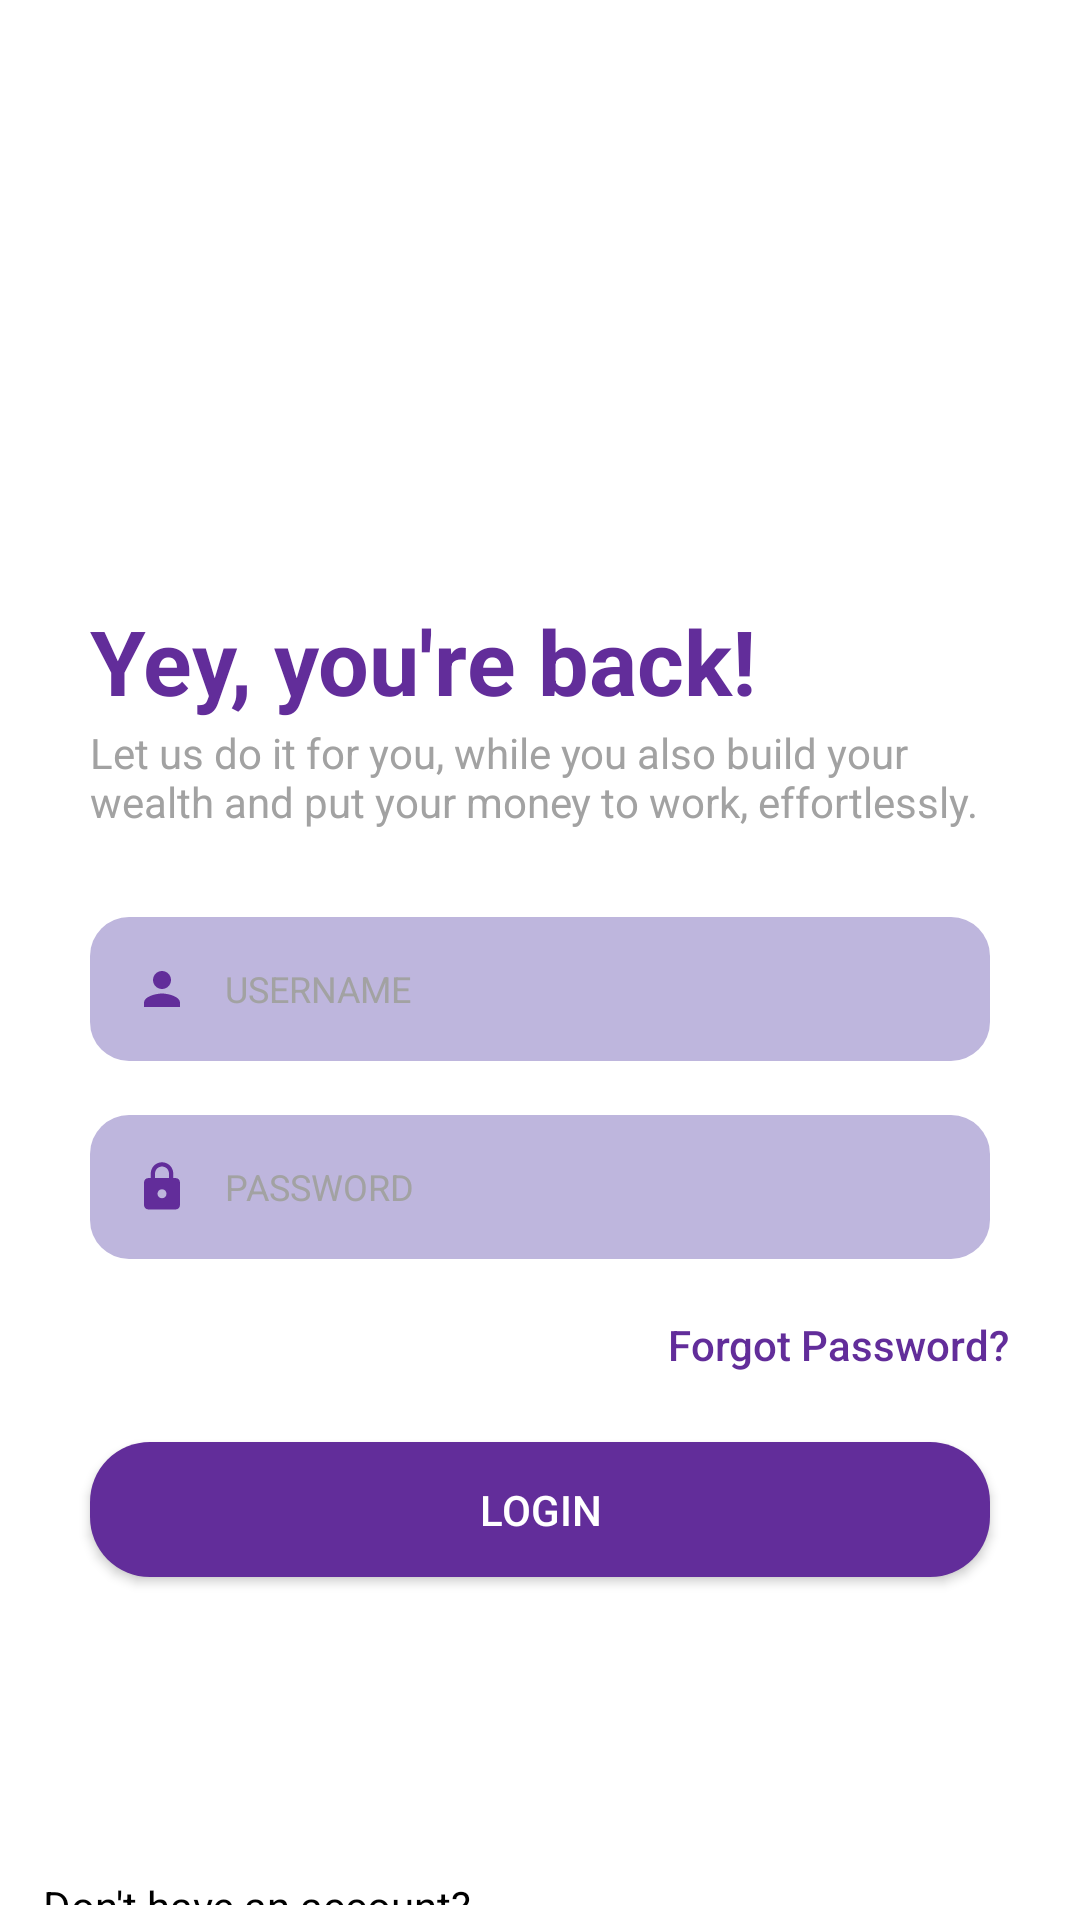

This screen was rendered from an Android layout file. Write that file and the resources it references.
<!-- AndroidManifest.xml: application theme Theme.Investaverse -->
<!-- res/layout/login.xml -->
<?xml version="1.0" encoding="utf-8"?>
<RelativeLayout xmlns:android="http://schemas.android.com/apk/res/android"
    xmlns:app="http://schemas.android.com/apk/res-auto"
    xmlns:tools="http://schemas.android.com/tools"
    android:layout_width="match_parent"
    android:layout_height="match_parent">


    <TextView
        android:id="@+id/back"
        android:layout_width="match_parent"
        android:layout_height="wrap_content"
        android:layout_marginStart="30dp"
        android:layout_marginTop="200dp"
        android:layout_marginEnd="20dp"
        android:textStyle="bold"
        android:text="Yey, you're back!"
        android:textSize="30dp"
        android:textColor="#622D9A"/>

    <TextView
        android:id="@+id/text"
        android:layout_width="wrap_content"
        android:layout_height="wrap_content"
        android:layout_below="@+id/back"
        android:layout_marginStart="30dp"
        android:layout_marginTop="1dp"
        android:layout_marginEnd="20dp"
        android:text="Let us do it for you, while you also build your wealth and put your money to work, effortlessly."
        android:textColor="#A2A2A2"
        android:textSize="14dp"
        app:layout_constraintStart_toStartOf="parent"
        app:layout_constraintTop_toTopOf="parent" />

    <EditText
        android:id="@+id/username"
        android:layout_width="match_parent"
        android:layout_height="wrap_content"
        android:layout_below="@+id/text"
        android:layout_marginStart="30dp"
        android:layout_marginTop="29dp"
        android:layout_marginEnd="30dp"
        android:layout_marginBottom="10dp"
        android:background="@drawable/edittext_bg"
        android:hint="USERNAME"
        android:textSize="12dp"
        android:padding="15dp"
        android:textColor="@color/black"
        android:textColorHint="#A2A2A2"
        android:drawableLeft="@drawable/user_icon"
        android:drawablePadding="12dp"/>

    <EditText
        android:id="@+id/pass"
        android:layout_width="match_parent"
        android:layout_height="wrap_content"
        android:layout_below="@+id/username"
        android:layout_marginStart="30dp"
        android:layout_marginTop="8dp"
        android:layout_marginEnd="30dp"
        android:layout_marginBottom="8dp"
        android:background="@drawable/edittext_bg"
        android:hint="PASSWORD"
        android:inputType="textPassword"
        android:textSize="12dp"
        android:padding="15dp"
        android:textColor="@color/black"
        android:textColorHint="#A2A2A2"
        android:drawableLeft="@drawable/pass_icon"
        android:drawablePadding="12dp" />

    <Button
        android:id="@+id/forgot"
        style="?android:attr/borderlessButtonStyle"
        android:layout_width="wrap_content"
        android:layout_height="39dp"
        android:layout_below="@+id/pass"
        android:layout_alignParentEnd="true"
        android:layout_centerHorizontal="true"
        android:layout_marginStart="30dp"
        android:layout_marginTop="1dp"
        android:layout_marginEnd="12dp"
        android:layout_marginBottom="5dp"
        android:gravity="end"
        android:text="Forgot Password?"
        android:textAllCaps="false"
        android:textColor="#622D9A" />

    <Button
        android:id="@+id/login"
        android:layout_width="match_parent"
        android:layout_height="45dp"
        android:layout_below="@+id/forgot"
        android:layout_centerHorizontal="true"
        android:layout_marginStart="30dp"
        android:layout_marginTop="8dp"
        android:layout_marginEnd="30dp"
        android:background="@drawable/btn_bg"
        android:text="LOGIN"
        android:textColor="@color/white" />

    <TextView
        android:id="@+id/dont"
        android:layout_width="wrap_content"
        android:layout_height="wrap_content"
        android:layout_below="@+id/login"
        android:layout_alignParentEnd="true"
        android:layout_centerHorizontal="true"
        android:layout_marginStart="5dp"
        android:layout_marginTop="100dp"
        android:layout_marginEnd="203dp"
        android:layout_marginBottom="5dp"
        android:gravity="end"
        android:text="Don't have an account?"
        android:textColor="@color/black" />

    <Button
        android:id="@+id/signup"
        style="?android:attr/borderlessButtonStyle"
        android:layout_width="wrap_content"
        android:layout_height="39dp"
        android:layout_below="@+id/login"
        android:layout_alignParentEnd="true"
        android:layout_centerHorizontal="true"
        android:layout_marginStart="2dp"
        android:layout_marginTop="90dp"
        android:layout_marginEnd="64dp"
        android:layout_marginBottom="5dp"
        android:gravity="end"
        android:text="Create an account"
        android:textAllCaps="false"
        android:textColor="#622D9A" />

</RelativeLayout>
<!-- resources referenced by this layout -->
<resources>
  <!-- drawable btn_bg (drawable) -->
  <?xml version="1.0" encoding="utf-8"?>
  <shape xmlns:android="http://schemas.android.com/apk/res/android"
      android:shape="rectangle">
      <corners android:radius="20dp" />
      <solid android:color="#622D9A" />
  </shape>
  <!-- drawable edittext_bg (drawable) -->
  <shape xmlns:android="http://schemas.android.com/apk/res/android"
      android:shape="rectangle">
      <corners android:radius="13dp" />
      <solid android:color="#BEB6DD" />
  </shape>
  <!-- drawable pass_icon (drawable) -->
  <vector android:height="18dp" android:tint="#622D9A"
      android:viewportHeight="24" android:viewportWidth="24"
      android:width="18dp" xmlns:android="http://schemas.android.com/apk/res/android">
      <path android:fillColor="@android:color/white" android:pathData="M18,8h-1L17,6c0,-2.76 -2.24,-5 -5,-5S7,3.24 7,6v2L6,8c-1.1,0 -2,0.9 -2,2v10c0,1.1 0.9,2 2,2h12c1.1,0 2,-0.9 2,-2L20,10c0,-1.1 -0.9,-2 -2,-2zM12,17c-1.1,0 -2,-0.9 -2,-2s0.9,-2 2,-2 2,0.9 2,2 -0.9,2 -2,2zM15.1,8L8.9,8L8.9,6c0,-1.71 1.39,-3.1 3.1,-3.1 1.71,0 3.1,1.39 3.1,3.1v2z"/>
  </vector>
  <!-- drawable user_icon (drawable) -->
  <vector android:height="18dp" android:tint="#622D9A"
      android:viewportHeight="24" android:viewportWidth="24"
      android:width="18dp" xmlns:android="http://schemas.android.com/apk/res/android">
      <path android:fillColor="@android:color/white" android:pathData="M12,12c2.21,0 4,-1.79 4,-4s-1.79,-4 -4,-4 -4,1.79 -4,4 1.79,4 4,4zM12,14c-2.67,0 -8,1.34 -8,4v2h16v-2c0,-2.66 -5.33,-4 -8,-4z"/>
  </vector>
  <style name="Theme.Investaverse" parent="Theme.MaterialComponents.DayNight.DarkActionBar">
          
          <item name="colorPrimary">@color/purple_500</item>
          <item name="colorPrimaryVariant">@color/purple_700</item>
          <item name="colorOnPrimary">@color/white</item>
          
          <item name="colorSecondary">@color/teal_200</item>
          <item name="colorSecondaryVariant">@color/teal_700</item>
          <item name="colorOnSecondary">@color/black</item>
          
          <item name="android:statusBarColor">?attr/colorPrimaryVariant</item>
          
      </style>
  <!-- not gathered from this repository: default colours our renderer supplied (Android Studio template values) -->
  <color name="purple_500">#FF6200EE</color>
  <color name="purple_700">#FF3700B3</color>
  <color name="teal_200">#FF03DAC5</color>
  <color name="teal_700">#FF018786</color>
  <color name="black">#FF000000</color>
  <color name="white">#FFFFFFFF</color>
</resources>
